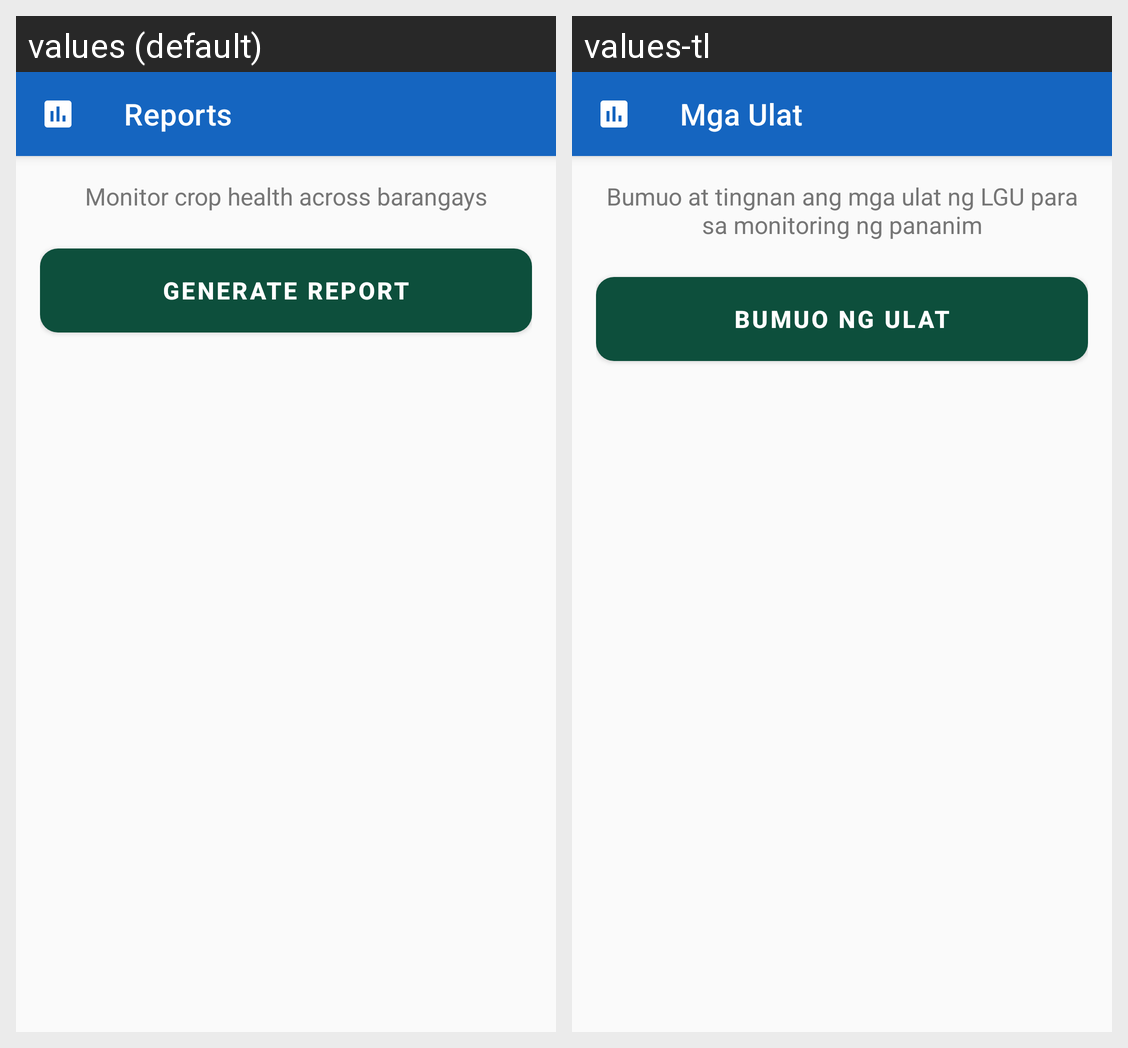

Here is an Android app screen in its default locale and in the app's own translations. Write out the translated-string differences for the strings that appear on this screen.
Android screen res/layout/fragment_reports.xml rendered under 2 locales, left to right: values (default), values-tl. Device: Nexus 5 (rendered at 1080×1920; each locale shown at half size, 540×960, under a caption strip naming it); theme Theme.SPIM.
Strings drawn on this screen, with the default value and each locale's value (text and hints the layout hard-codes, and strings that could not be matched under every locale, appear in the picture but are not listed):

nav_reports
  values: Reports
  values-tl: Mga Ulat

reports_subtitle
  values: Monitor crop health across barangays
  values-tl: Bumuo at tingnan ang mga ulat ng LGU para sa monitoring ng pananim

btn_generate_report
  values: Generate Report
  values-tl: Bumuo ng Ulat
